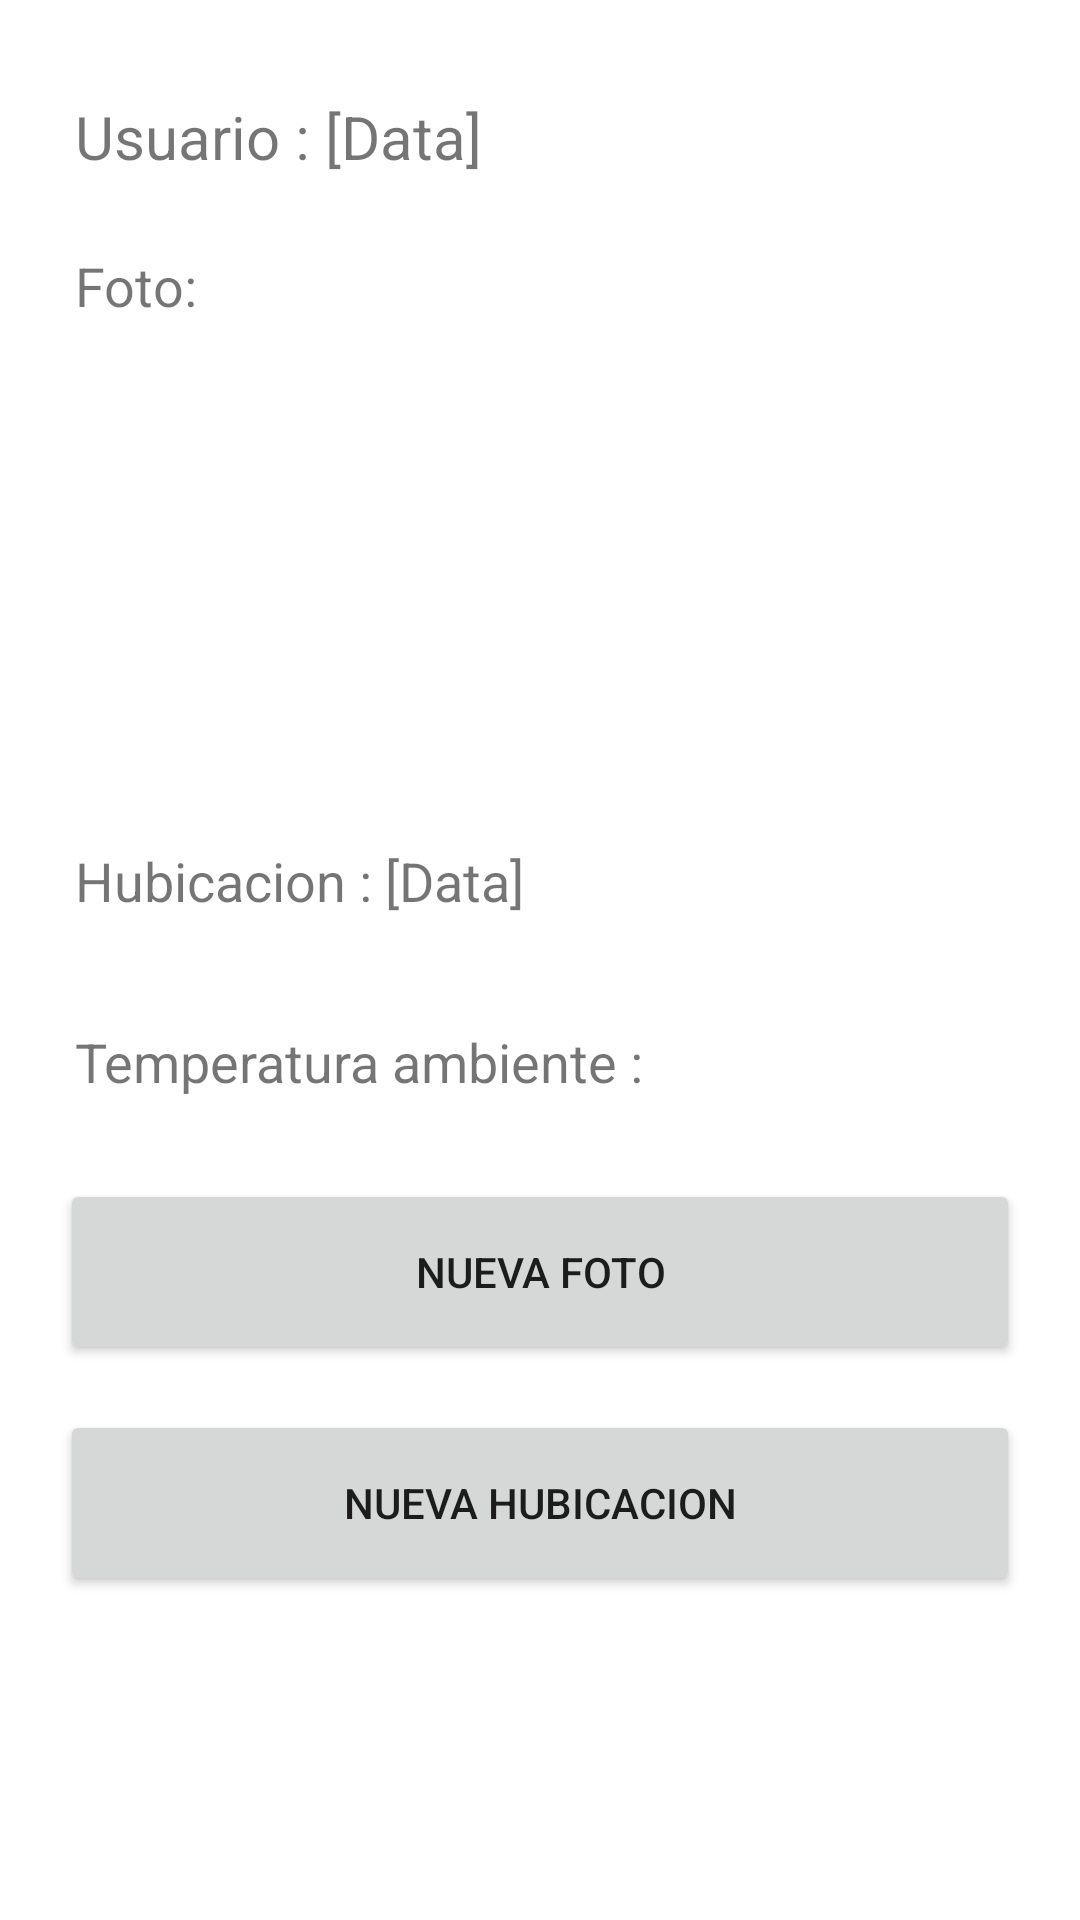

Reconstruct the res/layout file that produces this screen, plus the resources it refers to.
<!-- AndroidManifest.xml: application theme Theme.AppCompat.Proveedores -->
<!-- res/layout/fragment_home_home.xml -->
<?xml version="1.0" encoding="utf-8"?>
<FrameLayout xmlns:android="http://schemas.android.com/apk/res/android"
    xmlns:tools="http://schemas.android.com/tools"
    android:layout_width="match_parent"
    android:layout_height="match_parent"
    tools:context=".HomeHomeFragment">

    <RelativeLayout xmlns:android="http://schemas.android.com/apk/res/android"
        xmlns:tools="http://schemas.android.com/tools"
        android:layout_width="match_parent"
        android:layout_height="match_parent">

        <TextView
            android:id="@+id/user_info"
            android:layout_width="wrap_content"
            android:layout_height="wrap_content"
            android:text="Usuario : [Data]"
            android:textSize="20sp"
            android:layout_marginStart="25dp"
            android:layout_marginTop="32dp"
            android:layout_alignParentTop="true"/>


        <TextView
            android:id="@+id/tv_user_foto"
            android:layout_width="wrap_content"
            android:layout_height="wrap_content"
            android:text="Foto:"
            android:textSize="18sp"
            android:layout_below="@id/user_info"
            android:layout_marginStart="25dp"
            android:layout_marginBottom="12dp"
            android:layout_marginTop="24dp"/>

    <ImageView
        android:id="@+id/user_foto"
        android:layout_width="128dp"
        android:layout_height="128dp"
        android:layout_marginLeft="120dp"
        android:layout_below="@id/tv_user_foto"
        android:layout_centerHorizontal="true"
        android:layout_marginBottom="10dp"/>

        <TextView
            android:id="@+id/user_hubicacion"
            android:layout_width="wrap_content"
            android:layout_height="wrap_content"
            android:text="Hubicacion : [Data]"
            android:textSize="18sp"
            android:layout_marginStart="25dp"
            android:layout_marginBottom="12dp"
            android:layout_marginTop="24dp"
            android:layout_below="@id/user_foto"/>

        <TextView
            android:id="@+id/tv_temperatura"
            android:layout_width="wrap_content"
            android:layout_height="wrap_content"
            android:text="Temperatura ambiente : "
            android:textSize="18sp"
            android:layout_below="@id/user_hubicacion"
            android:layout_marginStart="25dp"
            android:layout_marginBottom="12dp"
            android:layout_marginTop="24dp"/>

        <Button
            android:id="@+id/btn_nuevafoto"
            android:layout_width="371dp"
            android:layout_height="62dp"
            android:layout_below="@id/tv_temperatura"
            android:layout_marginLeft="20dp"
            android:layout_marginTop="15dp"
            android:layout_marginRight="20dp"
            android:layout_centerHorizontal="true"
            android:text="Nueva Foto" />

        <Button
            android:id="@+id/btn_nuevahubicacion"
            android:layout_width="371dp"
            android:layout_height="62dp"
            android:layout_below="@id/btn_nuevafoto"
            android:layout_marginLeft="20dp"
            android:layout_marginTop="15dp"
            android:layout_marginRight="20dp"
            android:layout_centerHorizontal="true"
            android:text="Nueva Hubicacion" />

    </RelativeLayout>

</FrameLayout>
<!-- resources referenced by this layout -->
<resources>
  <style name="Theme.AppCompat.Proveedores" parent="Theme.MaterialComponents.DayNight.DarkActionBar">
          
          <item name="colorPrimary">@color/purple_500</item>
          <item name="colorPrimaryVariant">@color/purple_700</item>
          <item name="colorOnPrimary">@color/white</item>
          
          <item name="colorSecondary">@color/teal_200</item>
          <item name="colorSecondaryVariant">@color/teal_700</item>
          <item name="colorOnSecondary">@color/black</item>
          
          <item name="android:statusBarColor" tools:targetApi="l">?attr/colorPrimaryVariant</item>
          
      </style>
  <!-- not gathered from this repository: default colours our renderer supplied (Android Studio template values) -->
  <color name="purple_500">#FF6200EE</color>
  <color name="purple_700">#FF3700B3</color>
  <color name="teal_200">#FF03DAC5</color>
  <color name="teal_700">#FF018786</color>
  <color name="black">#FF000000</color>
  <color name="white">#FFFFFFFF</color>
</resources>
